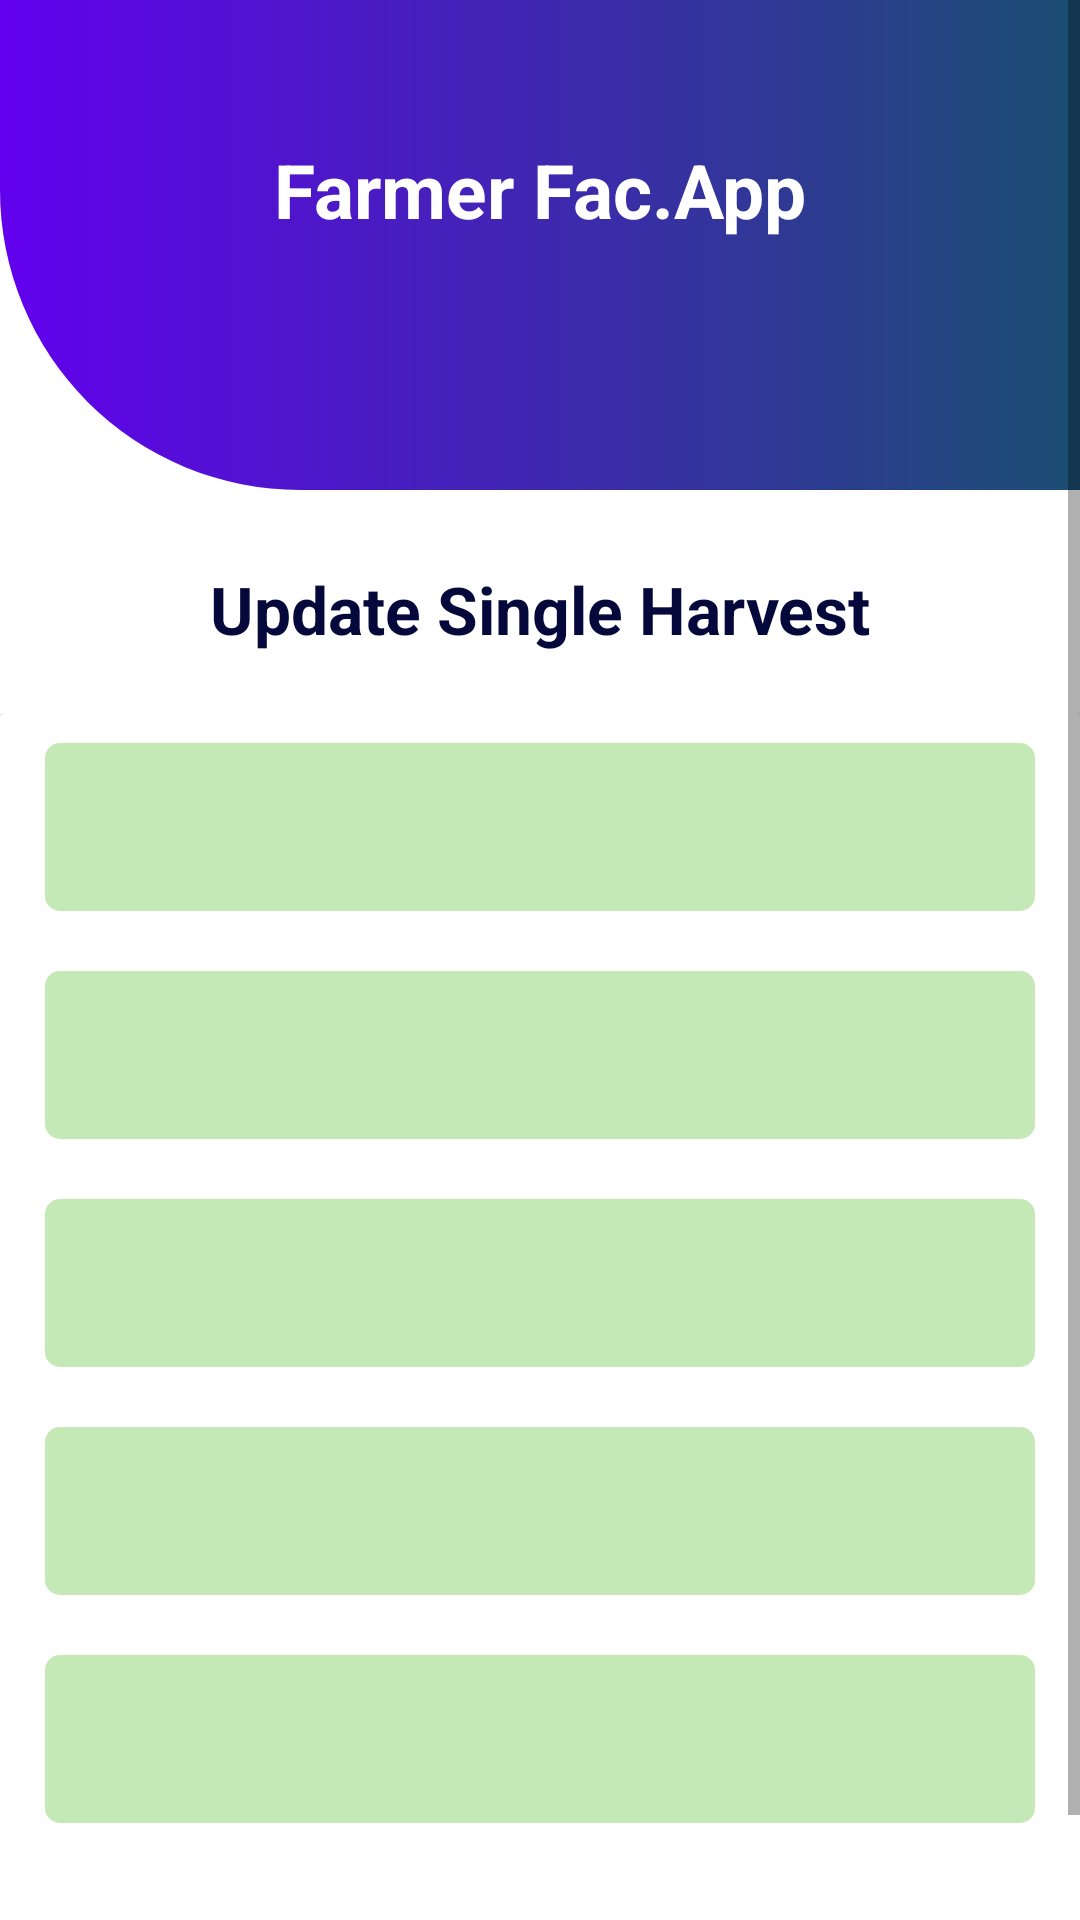

Reconstruct the res/layout file that produces this screen, plus the resources it refers to.
<!-- AndroidManifest.xml: application theme Theme.FarmerApp -->
<!-- res/layout/activity_harvest_update.xml -->
<?xml version="1.0" encoding="utf-8"?>
<ScrollView xmlns:android="http://schemas.android.com/apk/res/android"
            xmlns:tools="http://schemas.android.com/tools"
            android:layout_width="match_parent"
            android:layout_height="wrap_content"
            tools:context=".HarvestUpdate">

    <LinearLayout
            android:layout_width="match_parent"
            android:layout_height="wrap_content"
            android:layout_gravity="center_vertical"
            android:gravity="center"
            android:orientation="vertical">

        <TextView
                android:id="@+id/header_view"
                android:layout_width="match_parent"
                android:layout_height="200dp"
                android:gravity="center"
                android:textColor="@color/white"
                android:textStyle="bold"
                android:textSize="25sp"
                android:padding="10dp"
                android:text="@string/farmer_fac_app"
                android:background="@drawable/header_bg"/>
        <TextView
                android:layout_marginTop="25dp"
                android:textColor="@color/blueShit2"
                android:textSize="22sp"
                android:textAlignment="center"
                android:text="@string/update_harvest"
                android:textStyle="bold"
                android:layout_width="match_parent"
                android:layout_height="wrap_content"
                android:gravity="center_horizontal"/>

        <LinearLayout
                android:layout_marginTop="20dp"
                android:layout_width="match_parent"
                android:layout_height="wrap_content"
                android:orientation="vertical">

            
            <androidx.cardview.widget.CardView
                    android:layout_width="match_parent"
                    android:layout_height="wrap_content">

                <LinearLayout
                        android:layout_width="match_parent"
                        android:layout_height="wrap_content"
                        android:gravity="center"
                        android:orientation="vertical">

                    <EditText
                            android:id="@+id/harvestType"
                            android:textColor="@color/black"
                            android:textColorHint="@color/blueShit1"
                            android:paddingStart="10dp"
                            android:paddingLeft="10dp"
                            android:ems="10"
                            android:inputType="text"
                            android:layout_marginLeft="15dp"
                            android:layout_marginRight="15dp"
                            android:layout_marginTop="10dp"
                            android:layout_marginBottom="10dp"
                            android:layout_width="match_parent"
                            android:layout_height="?actionBarSize"
                            android:background="@drawable/rounded_corner_clear"
                            android:textSize="16sp" android:autofillHints=""/>

                    <EditText
                            android:id="@+id/editTextQuantity"
                            android:textColor="@color/black"
                            android:textColorHint="@color/blueShit1"
                            android:paddingStart="10dp"
                            android:paddingLeft="10dp"
                            android:ems="10"
                            android:inputType="numberDecimal"
                            android:layout_marginLeft="15dp"
                            android:layout_marginRight="15dp"
                            android:layout_marginTop="10dp"
                            android:layout_marginBottom="10dp"
                            android:layout_width="match_parent"
                            android:layout_height="?actionBarSize"
                            android:background="@drawable/rounded_corner_clear"
                            android:textSize="16sp" />


                    <EditText
                            android:id="@+id/editTextPrice"
                            android:textColor="@color/black"
                            android:textColorHint="@color/blueShit1"
                            android:paddingStart="10dp"
                            android:paddingLeft="10dp"
                            android:ems="10"
                            android:inputType="number"
                            android:layout_marginLeft="15dp"
                            android:layout_marginRight="15dp"
                            android:layout_marginTop="10dp"
                            android:layout_marginBottom="10dp"
                            android:layout_width="match_parent"
                            android:layout_height="?actionBarSize"
                            android:background="@drawable/rounded_corner_clear"
                            android:textSize="16sp" />

                    <EditText
                            android:id="@+id/seasonYear"
                            android:textColor="@color/black"
                            android:textColorHint="@color/blueShit1"
                            android:paddingStart="10dp"
                            android:paddingLeft="10dp"
                            android:ems="10"
                            android:inputType="number"
                            android:layout_marginLeft="15dp"
                            android:layout_marginRight="15dp"
                            android:layout_marginTop="10dp"
                            android:layout_marginBottom="10dp"
                            android:layout_width="match_parent"
                            android:layout_height="?actionBarSize"
                            android:background="@drawable/rounded_corner_clear"
                            android:textSize="16sp" />

                    <EditText
                            android:id="@+id/seasonTerm"
                            android:textColor="@color/black"
                            android:textColorHint="@color/blueShit1"
                            android:paddingStart="10dp"
                            android:paddingLeft="10dp"
                            android:ems="10"
                            android:inputType="textCapCharacters"
                            android:layout_marginLeft="15dp"
                            android:layout_marginRight="15dp"
                            android:layout_marginTop="10dp"
                            android:layout_marginBottom="10dp"
                            android:layout_width="match_parent"
                            android:layout_height="?actionBarSize"
                            android:background="@drawable/rounded_corner_clear"
                            android:textSize="16sp" />





                    <LinearLayout
                            android:layout_width="match_parent"
                            android:layout_height="wrap_content"
                            android:layout_gravity="center_horizontal"
                            android:gravity="center"
                            android:layout_marginTop="5dp"
                            android:orientation="horizontal">

                        <TextView
                                android:id="@+id/registerButton"
                                android:layout_width="140dp"
                                android:layout_height="wrap_content"
                                android:padding="10dp"
                                android:layout_margin="5dp"
                                android:textColor="@color/white"
                                android:textStyle="bold|normal"
                                android:gravity="center"
                                android:textSize="18sp"
                                android:background="@drawable/border_bluish1"
                                android:text="Update"/>

                        <TextView
                                android:id="@+id/closeButton"
                                android:layout_width="140dp"
                                android:layout_height="wrap_content"
                                android:padding="10dp"
                                android:layout_margin="5dp"
                                android:textColor="@color/white"
                                android:gravity="center"
                                android:textSize="18sp"
                                android:textStyle="bold"
                                android:background="@drawable/border_reddish1"
                                android:text="Back"/>
                    </LinearLayout>

                    <ProgressBar android:layout_width="match_parent"
                                 android:layout_height="wrap_content"
                                 android:layout_gravity="center"
                                 android:layout_centerHorizontal="true"
                                 android:layout_centerVertical="true"
                                 android:visibility="gone"
                                 android:id="@+id/loadingProgress"/>

                </LinearLayout>

            </androidx.cardview.widget.CardView>

        </LinearLayout>

    </LinearLayout>
</ScrollView>
<!-- resources referenced by this layout -->
<resources>
  <color name="black">#FF000000</color>
  <color name="blueShit1">#02036B</color>
  <color name="blueShit2">#04083B</color>
  <color name="white">#FFFFFFFF</color>
  <!-- drawable header_bg (drawable) -->
  <?xml version="1.0" encoding="utf-8"?>
  <shape xmlns:android="http://schemas.android.com/apk/res/android"
         android:shape="rectangle">
      <gradient
              android:startColor="@color/purple_500"
              android:endColor="@color/bicColorA"
      />
      <corners android:bottomLeftRadius="100dp"/>
  </shape>
  <!-- drawable rounded_corner_clear (drawable) -->
  <?xml version="1.0" encoding="UTF-8"?>
  <shape xmlns:android="http://schemas.android.com/apk/res/android">
      <solid android:color="@color/greenLess49"/>
      <corners
              android:bottomRightRadius="5dip"
              android:bottomLeftRadius="5dip"
              android:topLeftRadius="5dip"
              android:topRightRadius="5dip"/>
  </shape>
  <string name="farmer_fac_app">Farmer Fac.App</string>
  <string name="update_harvest">Update Single Harvest</string>
  <style name="Theme.FarmerApp" parent="Theme.MaterialComponents.DayNight.NoActionBar">
          
          <item name="colorPrimary">@color/purple_500</item>
          <item name="colorPrimaryVariant">@color/purple_700</item>
          <item name="colorOnPrimary">@color/white</item>
          
          <item name="colorSecondary">@color/teal_200</item>
          <item name="colorSecondaryVariant">@color/teal_700</item>
          <item name="colorOnSecondary">@color/black</item>
          
          <item name="android:statusBarColor" tools:targetApi="l">?attr/colorPrimaryVariant</item>
          
      </style>
  <color name="purple_500">#FF6200EE</color>
  <color name="bicColorA">#1b4f72</color>
  <color name="greenLess49">#C4E9B7</color>
  <color name="purple_700">#FF3700B3</color>
  <color name="teal_200">#FF03DAC5</color>
  <color name="teal_700">#FF018786</color>
</resources>
